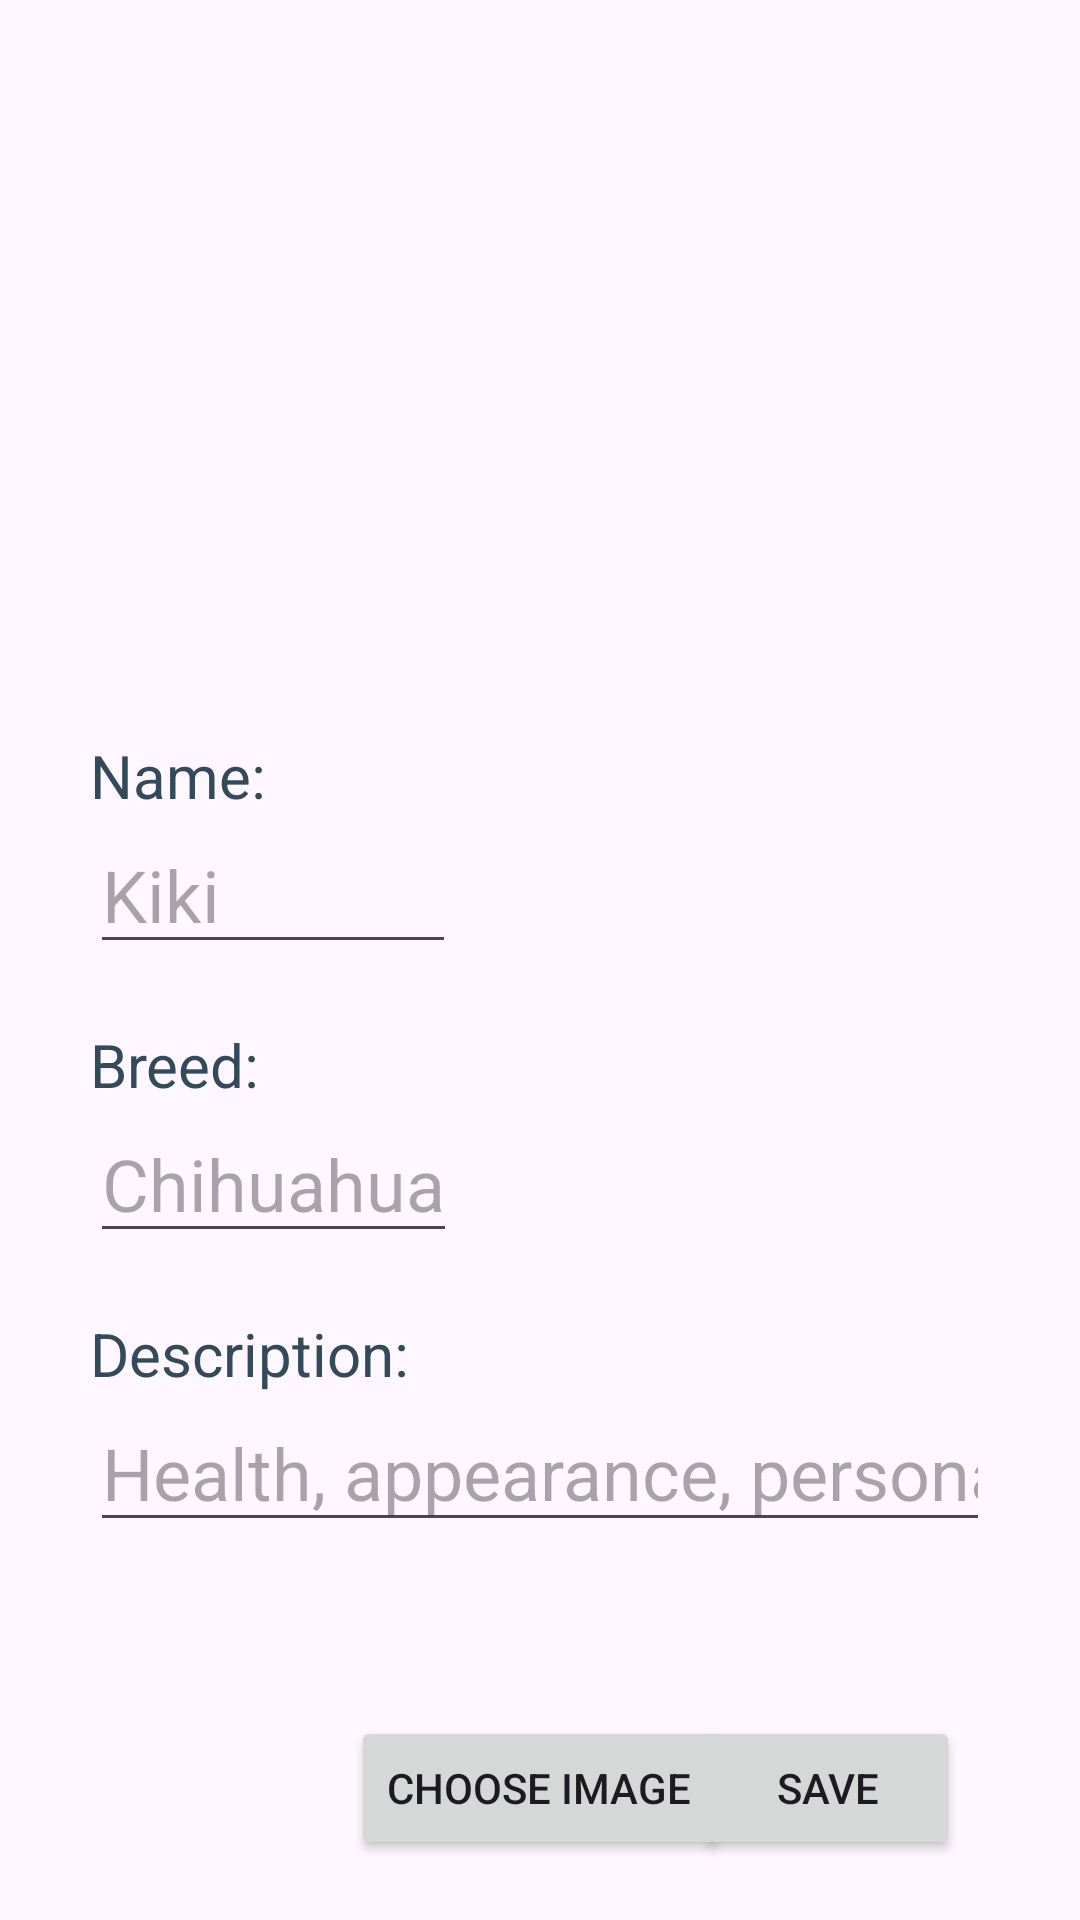

Produce the Android XML layout that renders to this screen, including the resource entries it uses.
<!-- AndroidManifest.xml: application theme Theme.DogsPetManagement -->
<!-- res/layout/fragment_add.xml -->
<?xml version="1.0" encoding="utf-8"?>
<RelativeLayout xmlns:android="http://schemas.android.com/apk/res/android"
    xmlns:tools="http://schemas.android.com/tools"
    android:layout_width="match_parent"
    android:layout_height="match_parent"
    tools:context=".addFragment">

    
    <ImageView
        android:id="@+id/dogImageView"
        android:layout_alignParentTop="true"
        android:layout_width="200dp"
        android:layout_height="200dp"
        android:layout_marginTop="5dp"
        android:layout_centerHorizontal="true"
        tools:ignore="ContentDescription"
        tools:srcCompat="@tools:sample/avatars"/>

    <LinearLayout
        android:layout_width="match_parent"
        android:layout_height="wrap_content"
        android:layout_marginStart="30dp"
        android:layout_marginEnd="30dp"
        android:layout_marginTop="20dp"
        android:layout_below="@id/dogImageView"
        android:orientation="vertical">

        <TextView
            android:id="@+id/detailDogName"
            android:layout_width="wrap_content"
            android:layout_height="wrap_content"
            android:layout_marginStart="0dp"
            android:layout_marginTop="20dp"
            android:text="@string/name"
            android:textSize="20sp"
            android:textColor="@color/app_color_theme"/>

        <EditText
            android:id="@+id/editDogName"
            android:layout_width="122dp"
            android:layout_height="wrap_content"
            android:hint="@string/example_dog_name"
            android:textSize="24sp"
            android:autofillHints="" />

        <TextView
            android:id="@+id/detailDogBreed"
            android:layout_width="wrap_content"
            android:layout_height="wrap_content"
            android:layout_marginStart="0dp"
            android:layout_marginTop="20dp"
            android:text="@string/breed"
            android:textSize="20sp"
            android:textColor="@color/app_color_theme"/>

        <EditText
            android:id="@+id/editDogBreed"
            android:layout_width="wrap_content"
            android:layout_height="wrap_content"
            android:hint="@string/example_dog_breed"
            android:textSize="24sp"
            android:autofillHints=""
            android:inputType="text" />

        <TextView
            android:id="@+id/detailDogDescription"
            android:layout_width="wrap_content"
            android:layout_height="wrap_content"
            android:layout_marginStart="0dp"
            android:layout_marginTop="20dp"
            android:text="@string/description"
            android:textSize="20sp"
            android:textColor="@color/app_color_theme"/>

        <EditText
            android:id="@+id/editDogDescription"
            android:layout_width="wrap_content"
            android:layout_height="wrap_content"
            android:hint="@string/example_dog_description"
            android:textSize="24sp"
            android:autofillHints=""
            android:inputType="text" />

    </LinearLayout>

    <Button
        android:id="@+id/saveButton"
        android:layout_width="wrap_content"
        android:layout_height="wrap_content"
        android:layout_alignParentBottom="true"
        android:layout_alignParentEnd="true"
        android:layout_marginEnd="40sp"
        android:layout_marginBottom="20sp"
        android:text="@string/save"/>

    <Button
        android:id="@+id/chooseImageButton"
        android:layout_width="wrap_content"
        android:layout_height="wrap_content"
        android:layout_alignParentBottom="true"
        android:layout_centerHorizontal="true"
        android:layout_marginEnd="40sp"
        android:layout_marginBottom="20sp"
        android:text="Choose image"/>

</RelativeLayout>
<!-- resources referenced by this layout -->
<resources>
  <color name="app_color_theme">#324a59</color>
  <string name="breed">Breed:</string>
  <string name="description">Description:</string>
  <string name="example_dog_breed">Chihuahua</string>
  <string name="example_dog_description">Health, appearance, personality,..</string>
  <string name="example_dog_name">Kiki</string>
  <string name="name">Name:</string>
  <string name="save">Save</string>
  <style name="Theme.DogsPetManagement" parent="Base.Theme.DogsPetManagement" />
  <style name="Base.Theme.DogsPetManagement" parent="Theme.Material3.DayNight.NoActionBar">
          
          
      </style>
</resources>
